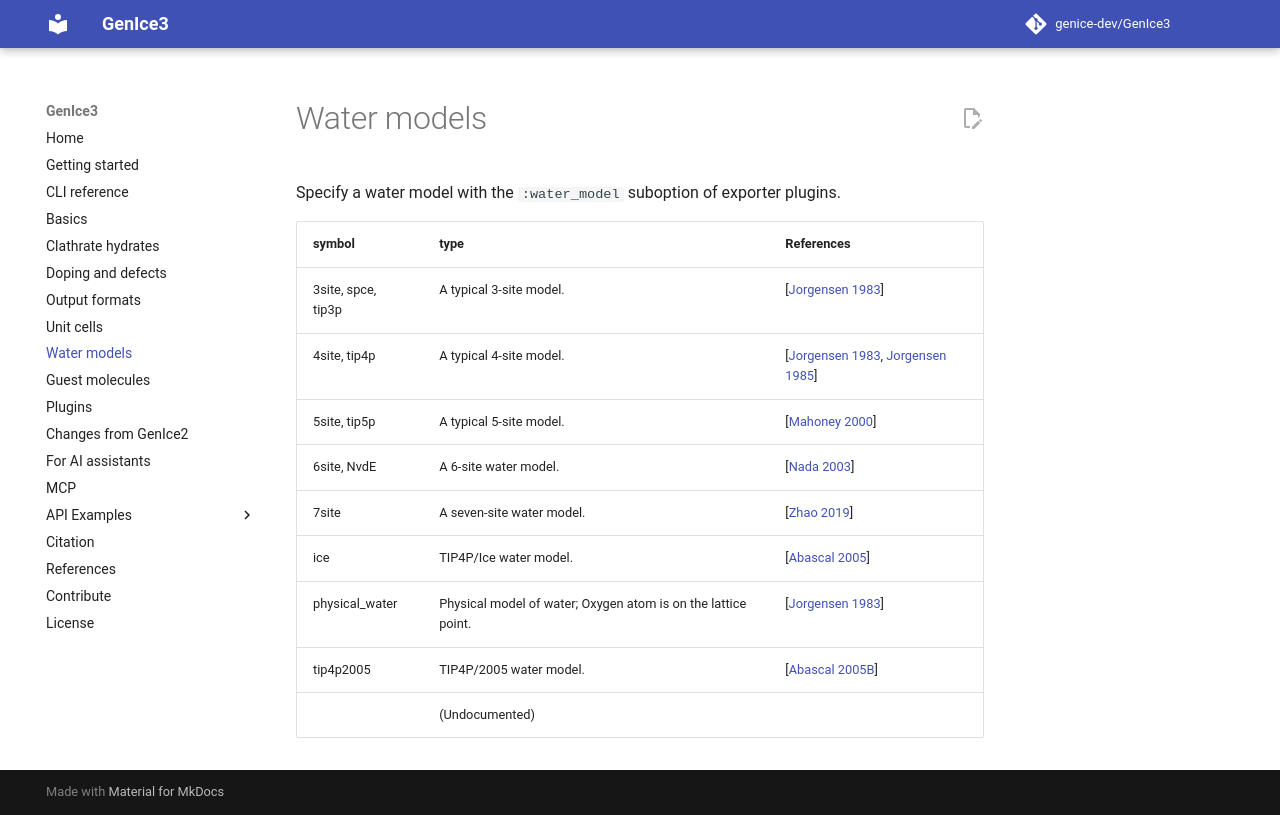

repository: genice-dev/GenIce3 · page: water-models/index.html · generator: mkdocs

# Water models

Specify a water model with the `:water_model` suboption of exporter plugins.

| symbol | type | References |
| ------ | ---- | ---------- |
| 3site, spce, tip3p | A typical 3-site model. | [[Jorgensen 1983](references.md#jorgensen-1983)] |
| 4site, tip4p | A typical 4-site model. | [[Jorgensen 1983](references.md#jorgensen-1983), [Jorgensen 1985](references.md#jorgensen-1985)] |
| 5site, tip5p | A typical 5-site model. | [[Mahoney 2000](references.md#mahoney-2000)] |
| 6site, NvdE | A 6-site water model. | [[Nada 2003](references.md#nada-2003)] |
| 7site | A seven-site water model. | [[Zhao 2019](references.md#zhao-2019)] |
| ice | TIP4P/Ice water model. | [[Abascal 2005](references.md#abascal-2005)] |
| physical_water | Physical model of water; Oxygen atom is on the lattice point. | [[Jorgensen 1983](references.md#jorgensen-1983)] |
| tip4p2005 | TIP4P/2005 water model. | [[Abascal 2005B](references.md#abascal-2005b)] |
|  | (Undocumented) | |
